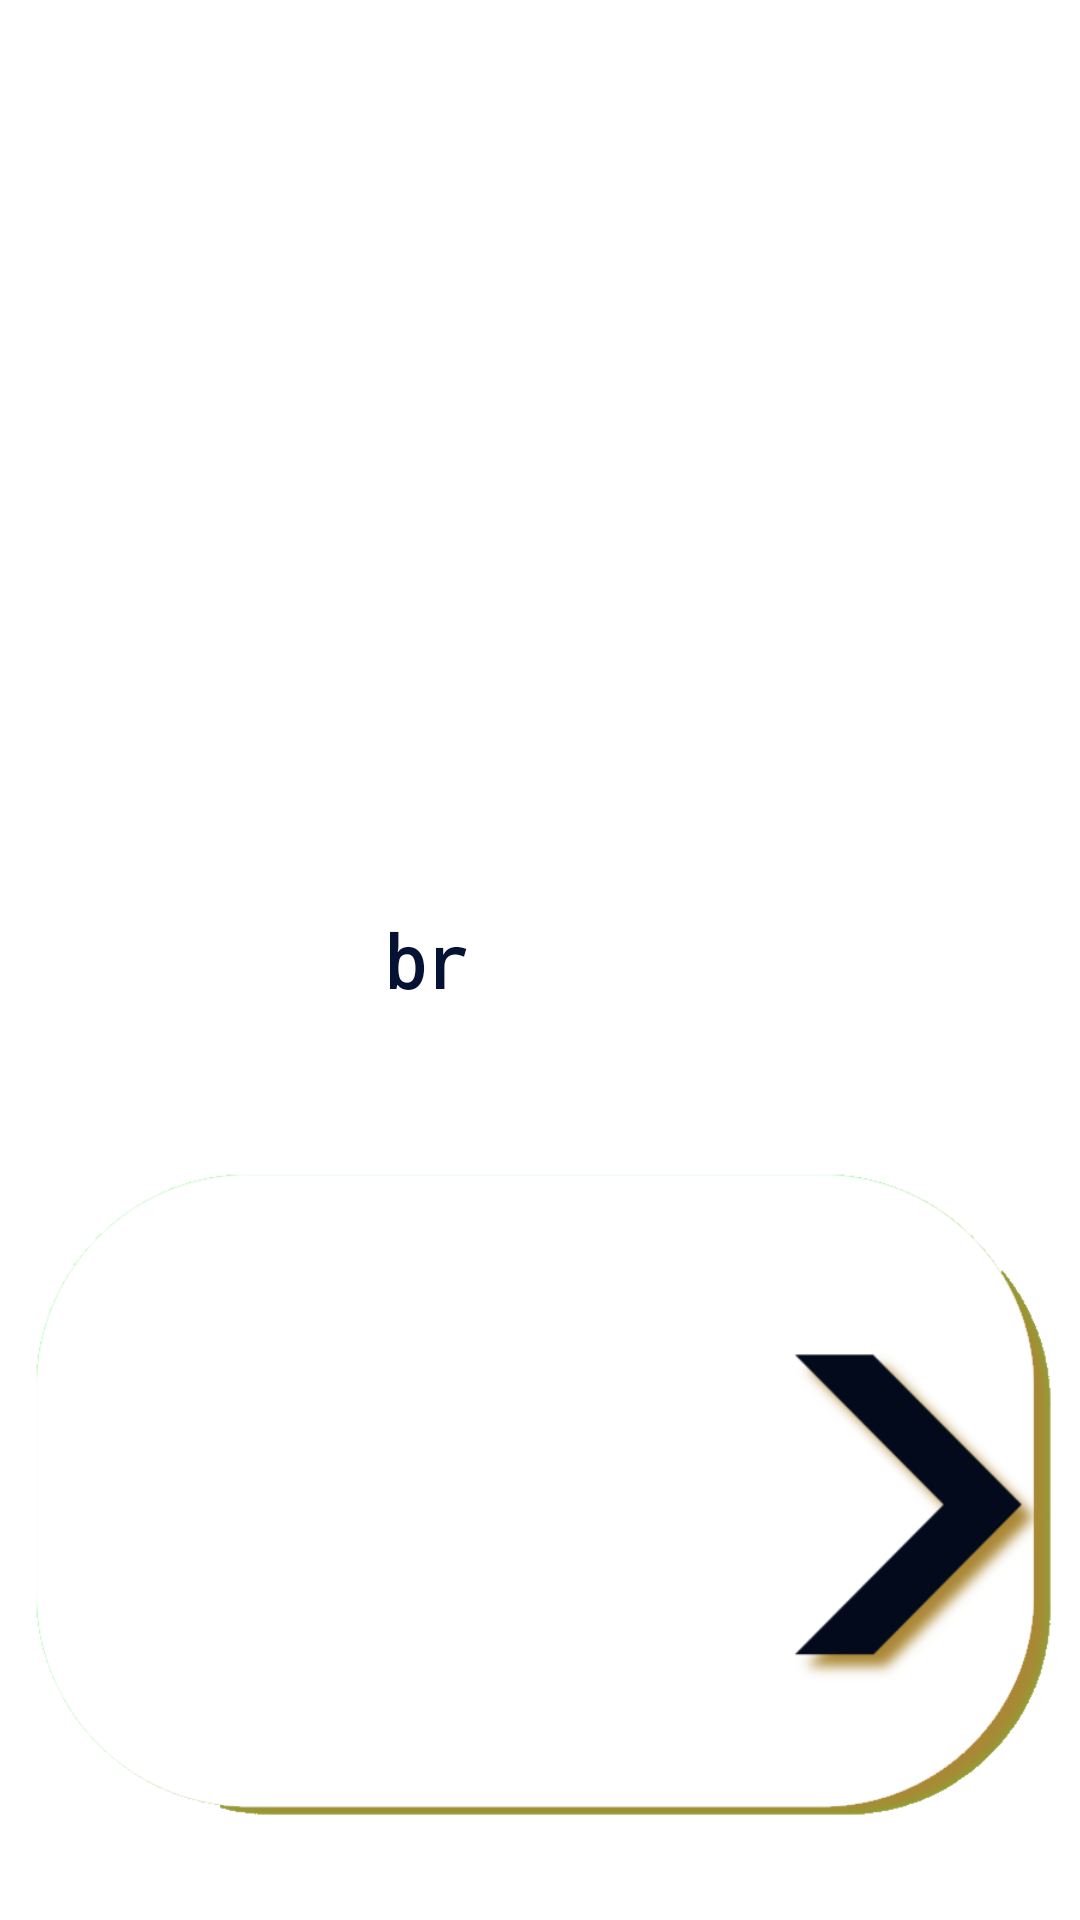

Android layout source for this screen:
<!-- AndroidManifest.xml: application theme Theme.SportClub -->
<!-- res/layout/recycler_viewlay.xml -->
<?xml version="1.0" encoding="utf-8"?>
<androidx.constraintlayout.widget.ConstraintLayout xmlns:android="http://schemas.android.com/apk/res/android"
    xmlns:app="http://schemas.android.com/apk/res-auto"
    xmlns:tools="http://schemas.android.com/tools"
    android:layout_width="match_parent"
    android:layout_height="wrap_content">

    <ImageView
        android:id="@+id/imageViewrec"
        android:layout_width="342dp"
        android:layout_height="286dp"
        app:layout_constraintBottom_toBottomOf="parent"
        app:layout_constraintEnd_toEndOf="parent"
        app:layout_constraintHorizontal_bias="0.492"
        app:layout_constraintStart_toStartOf="parent"
        app:layout_constraintTop_toTopOf="parent"
        app:layout_constraintVertical_bias="1.0"
        app:srcCompat="@drawable/band1" />

    <TextView
        android:id="@+id/textViewrec"
        android:layout_width="wrap_content"
        android:layout_height="wrap_content"
        android:fontFamily="monospace"
        android:text="br"
        android:textColor="#051233"
        android:textSize="24sp"
        android:textStyle="bold"
        app:layout_constraintBottom_toBottomOf="parent"
        app:layout_constraintEnd_toEndOf="parent"
        app:layout_constraintHorizontal_bias="0.386"
        app:layout_constraintStart_toStartOf="parent"
        app:layout_constraintTop_toTopOf="parent" />
</androidx.constraintlayout.widget.ConstraintLayout>
<!-- resources referenced by this layout -->
<resources>
  <!-- drawable band1: png bitmap (drawable-v24, 41282 bytes) -->
  <style name="Theme.SportClub" parent="Theme.MaterialComponents.DayNight.NoActionBar">
          
          <item name="colorPrimary">@color/black</item>
          <item name="colorPrimaryVariant">@color/black</item>
          <item name="colorOnPrimary">@color/white</item>
          
          <item name="colorSecondary">@color/teal_200</item>
          <item name="colorSecondaryVariant">@color/teal_700</item>
          <item name="colorOnSecondary">@color/black</item>
          
          <item name="android:statusBarColor">?attr/colorPrimaryVariant</item>
          
      </style>
  <color name="black">#FF000000</color>
  <color name="white">#FFFFFFFF</color>
  <color name="teal_200">#FF03DAC5</color>
  <color name="teal_700">#FF018786</color>
</resources>
